Run: headless pygame with SDL's dummy video driver; simulated clock (each Clock.tick advances the game by its frame time, no real sleeping); random seed 0; keys injected as events and as key.get_pressed() state; mouse plan: one left click at the window centre at the start of phase 2, then a move to the lower-right quarter at the start of phase 3.
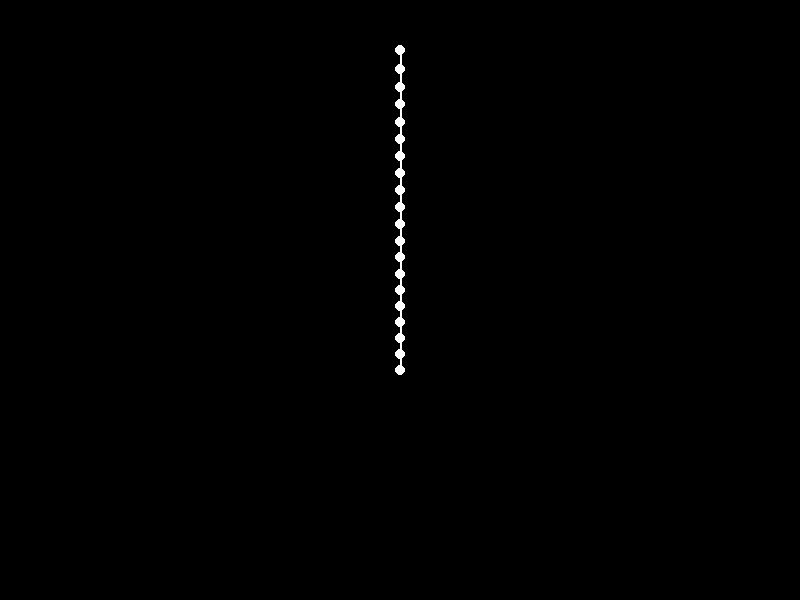
Frame 1 of 4 · flips 1–60 · no input
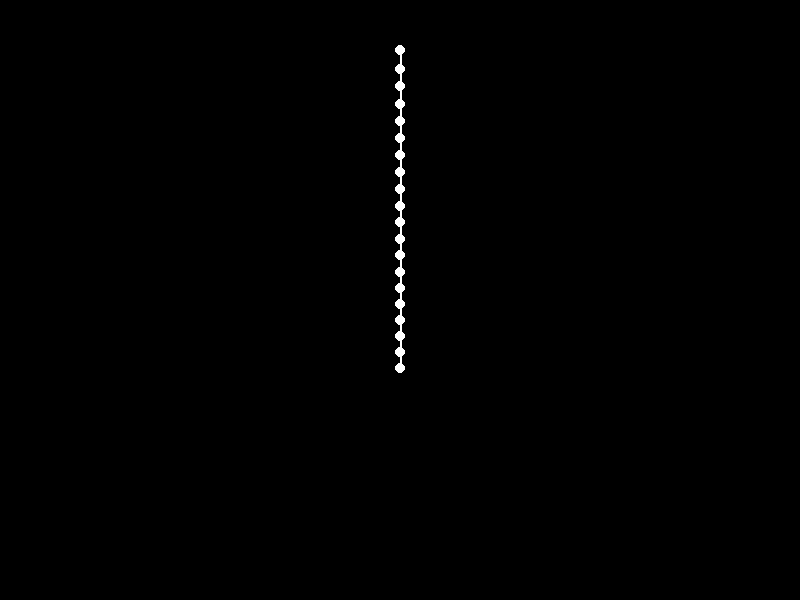
Frame 2 of 4 · flips 61–180 · clicked the window centre · tapped SPACE, RETURN · held RIGHT (→), D
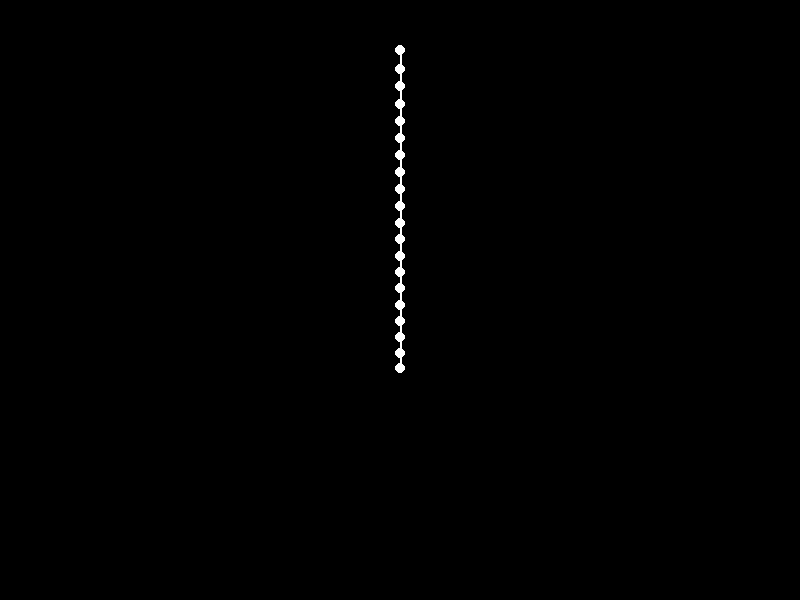
Frame 3 of 4 · flips 181–300 · moved the mouse to the lower-right quarter · held DOWN (↓), S
Frame 4 of 4 · flips 301–420 · held LEFT (←), A, UP (↑), W · screen unchanged from frame 3, image omitted

The pygame program that drew these frames:

import pygame
import math

# Initialize Pygame
pygame.init()

# Screen dimensions
WIDTH, HEIGHT = 800, 600
screen = pygame.display.set_mode((WIDTH, HEIGHT))
pygame.display.set_caption("Interactive Physics Rope Simulation")

# Clock for controlling frame rate
clock = pygame.time.Clock()
FPS = 60

# Colors
BLACK = (0, 0, 0)
WHITE = (255, 255, 255)

# Rope parameters
NUM_PARTICLES = 20
PARTICLE_RADIUS = 5
ROPE_LENGTH = 300
GRAVITY = 0.5
FRICTION = 0.99
ANCHOR = (WIDTH // 2, 50)  # Fixed anchor point

class Particle:
    def __init__(self, x, y, fixed=False):
        self.x = x
        self.y = y
        self.prev_x = x
        self.prev_y = y
        self.fixed = fixed  # If fixed, the particle doesn't move

    def apply_gravity(self):
        if not self.fixed:
            self.y += GRAVITY

    def update_position(self):
        if not self.fixed:
            velocity_x = (self.x - self.prev_x) * FRICTION
            velocity_y = (self.y - self.prev_y) * FRICTION
            self.prev_x = self.x
            self.prev_y = self.y
            self.x += velocity_x
            self.y += velocity_y

    def constrain_within_bounds(self):
        self.x = max(PARTICLE_RADIUS, min(WIDTH - PARTICLE_RADIUS, self.x))
        self.y = max(PARTICLE_RADIUS, min(HEIGHT - PARTICLE_RADIUS, self.y))

class Rope:
    def __init__(self, anchor, length, num_particles):
        self.particles = []
        self.segment_length = length / (num_particles - 1)

        # Create particles
        for i in range(num_particles):
            x = anchor[0]
            y = anchor[1] + i * self.segment_length
            fixed = (i == 0)  # Anchor point is fixed
            self.particles.append(Particle(x, y, fixed))

    def update(self):
        # Apply gravity and update positions
        for particle in self.particles:
            particle.apply_gravity()
            particle.update_position()

        # Solve constraints
        for _ in range(5):  # Iterate to make the rope stable
            self.solve_constraints()

    def solve_constraints(self):
        for i in range(len(self.particles) - 1):
            p1 = self.particles[i]
            p2 = self.particles[i + 1]

            # Calculate distance and correction
            dx = p2.x - p1.x
            dy = p2.y - p1.y
            distance = math.sqrt(dx**2 + dy**2)
            error = self.segment_length - distance
            correction = error / distance * 0.5

            if not p1.fixed:
                p1.x -= correction * dx
                p1.y -= correction * dy
            if not p2.fixed:
                p2.x += correction * dx
                p2.y += correction * dy

    def render(self, screen):
        for i in range(len(self.particles) - 1):
            p1 = self.particles[i]
            p2 = self.particles[i + 1]
            pygame.draw.line(screen, WHITE, (p1.x, p1.y), (p2.x, p2.y), 2)
        for particle in self.particles:
            pygame.draw.circle(screen, WHITE, (int(particle.x), int(particle.y)), PARTICLE_RADIUS)

# Create rope instance
rope = Rope(ANCHOR, ROPE_LENGTH, NUM_PARTICLES)

# Interaction variables
dragging_particle = None

# Game loop
running = True
while running:
    for event in pygame.event.get():
        if event.type == pygame.QUIT:
            running = False

        # Mouse press: Check if a particle is clicked
        if event.type == pygame.MOUSEBUTTONDOWN:
            mouse_x, mouse_y = event.pos
            for particle in rope.particles:
                distance = math.sqrt((particle.x - mouse_x) ** 2 + (particle.y - mouse_y) ** 2)
                if distance <= PARTICLE_RADIUS:
                    dragging_particle = particle
                    break

        # Mouse release: Stop dragging
        if event.type == pygame.MOUSEBUTTONUP:
            dragging_particle = None

    # Update dragging particle position
    if dragging_particle:
        mouse_x, mouse_y = pygame.mouse.get_pos()
        dragging_particle.x = mouse_x
        dragging_particle.y = mouse_y

    # Update rope
    rope.update()

    # Draw everything
    screen.fill(BLACK)
    rope.render(screen)
    pygame.display.flip()

    # Cap the frame rate
    clock.tick(FPS)

pygame.quit()
